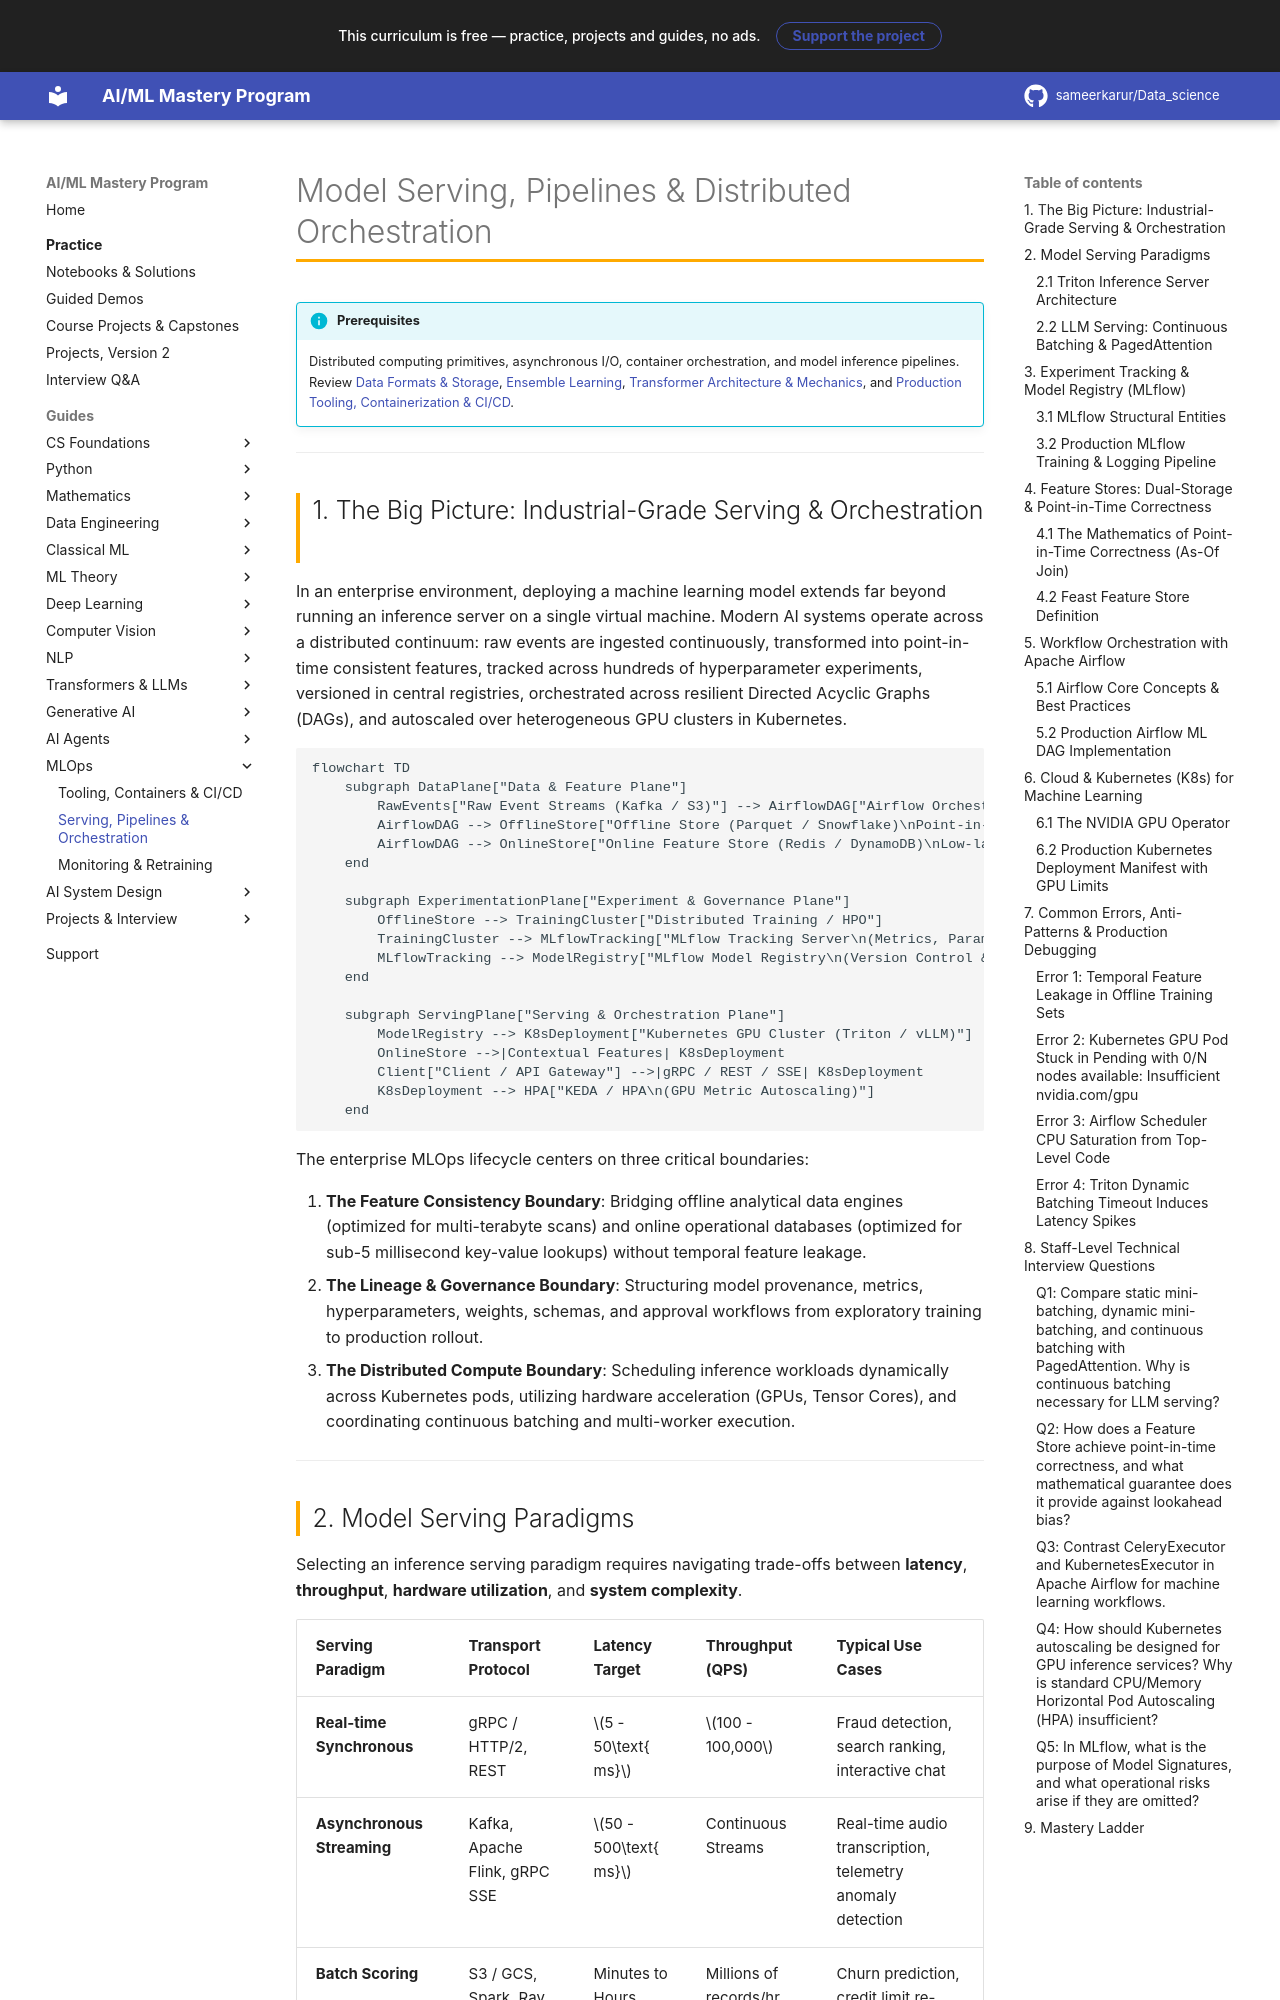

repository: sameerkarur/Data_science · page: 12-mlops/serving-pipelines-orchestration-deep-dive/index.html · generator: mkdocs

# Model Serving, Pipelines & Distributed Orchestration

!!! info "Prerequisites"
    Distributed computing primitives, asynchronous I/O, container orchestration, and model inference pipelines. Review [Data Formats & Storage](../03-data-engineering/data-formats-storage-deep-dive.md), [Ensemble Learning](../04-classical-ml/ensemble-learning-deep-dive.md), [Transformer Architecture & Mechanics](../09-transformers-llms/transformer-architecture-mechanics-deep-dive.md), and [Production Tooling, Containerization & CI/CD](production-tooling-containerization-cicd-deep-dive.md).

---

## 1. The Big Picture: Industrial-Grade Serving & Orchestration

In an enterprise environment, deploying a machine learning model extends far beyond running an inference server on a single virtual machine. Modern AI systems operate across a distributed continuum: raw events are ingested continuously, transformed into point-in-time consistent features, tracked across hundreds of hyperparameter experiments, versioned in central registries, orchestrated across resilient Directed Acyclic Graphs (DAGs), and autoscaled over heterogeneous GPU clusters in Kubernetes.

```mermaid
flowchart TD
    subgraph DataPlane["Data & Feature Plane"]
        RawEvents["Raw Event Streams (Kafka / S3)"] --> AirflowDAG["Airflow Orchestration Engine\n(Batch ETL & Materialization)"]
        AirflowDAG --> OfflineStore["Offline Store (Parquet / Snowflake)\nPoint-in-Time Joins"]
        AirflowDAG --> OnlineStore["Online Feature Store (Redis / DynamoDB)\nLow-latency Point Lookups (<5ms)"]
    end

    subgraph ExperimentationPlane["Experiment & Governance Plane"]
        OfflineStore --> TrainingCluster["Distributed Training / HPO"]
        TrainingCluster --> MLflowTracking["MLflow Tracking Server\n(Metrics, Params, Artifacts, Signatures)"]
        MLflowTracking --> ModelRegistry["MLflow Model Registry\n(Version Control & Staging Promotion)"]
    end

    subgraph ServingPlane["Serving & Orchestration Plane"]
        ModelRegistry --> K8sDeployment["Kubernetes GPU Cluster (Triton / vLLM)"]
        OnlineStore -->|Contextual Features| K8sDeployment
        Client["Client / API Gateway"] -->|gRPC / REST / SSE| K8sDeployment
        K8sDeployment --> HPA["KEDA / HPA\n(GPU Metric Autoscaling)"]
    end
```

The enterprise MLOps lifecycle centers on three critical boundaries:

1. **The Feature Consistency Boundary**: Bridging offline analytical data engines (optimized for multi-terabyte scans) and online operational databases (optimized for sub-5 millisecond key-value lookups) without temporal feature leakage.
2. **The Lineage & Governance Boundary**: Structuring model provenance, metrics, hyperparameters, weights, schemas, and approval workflows from exploratory training to production rollout.
3. **The Distributed Compute Boundary**: Scheduling inference workloads dynamically across Kubernetes pods, utilizing hardware acceleration (GPUs, Tensor Cores), and coordinating continuous batching and multi-worker execution.

---
